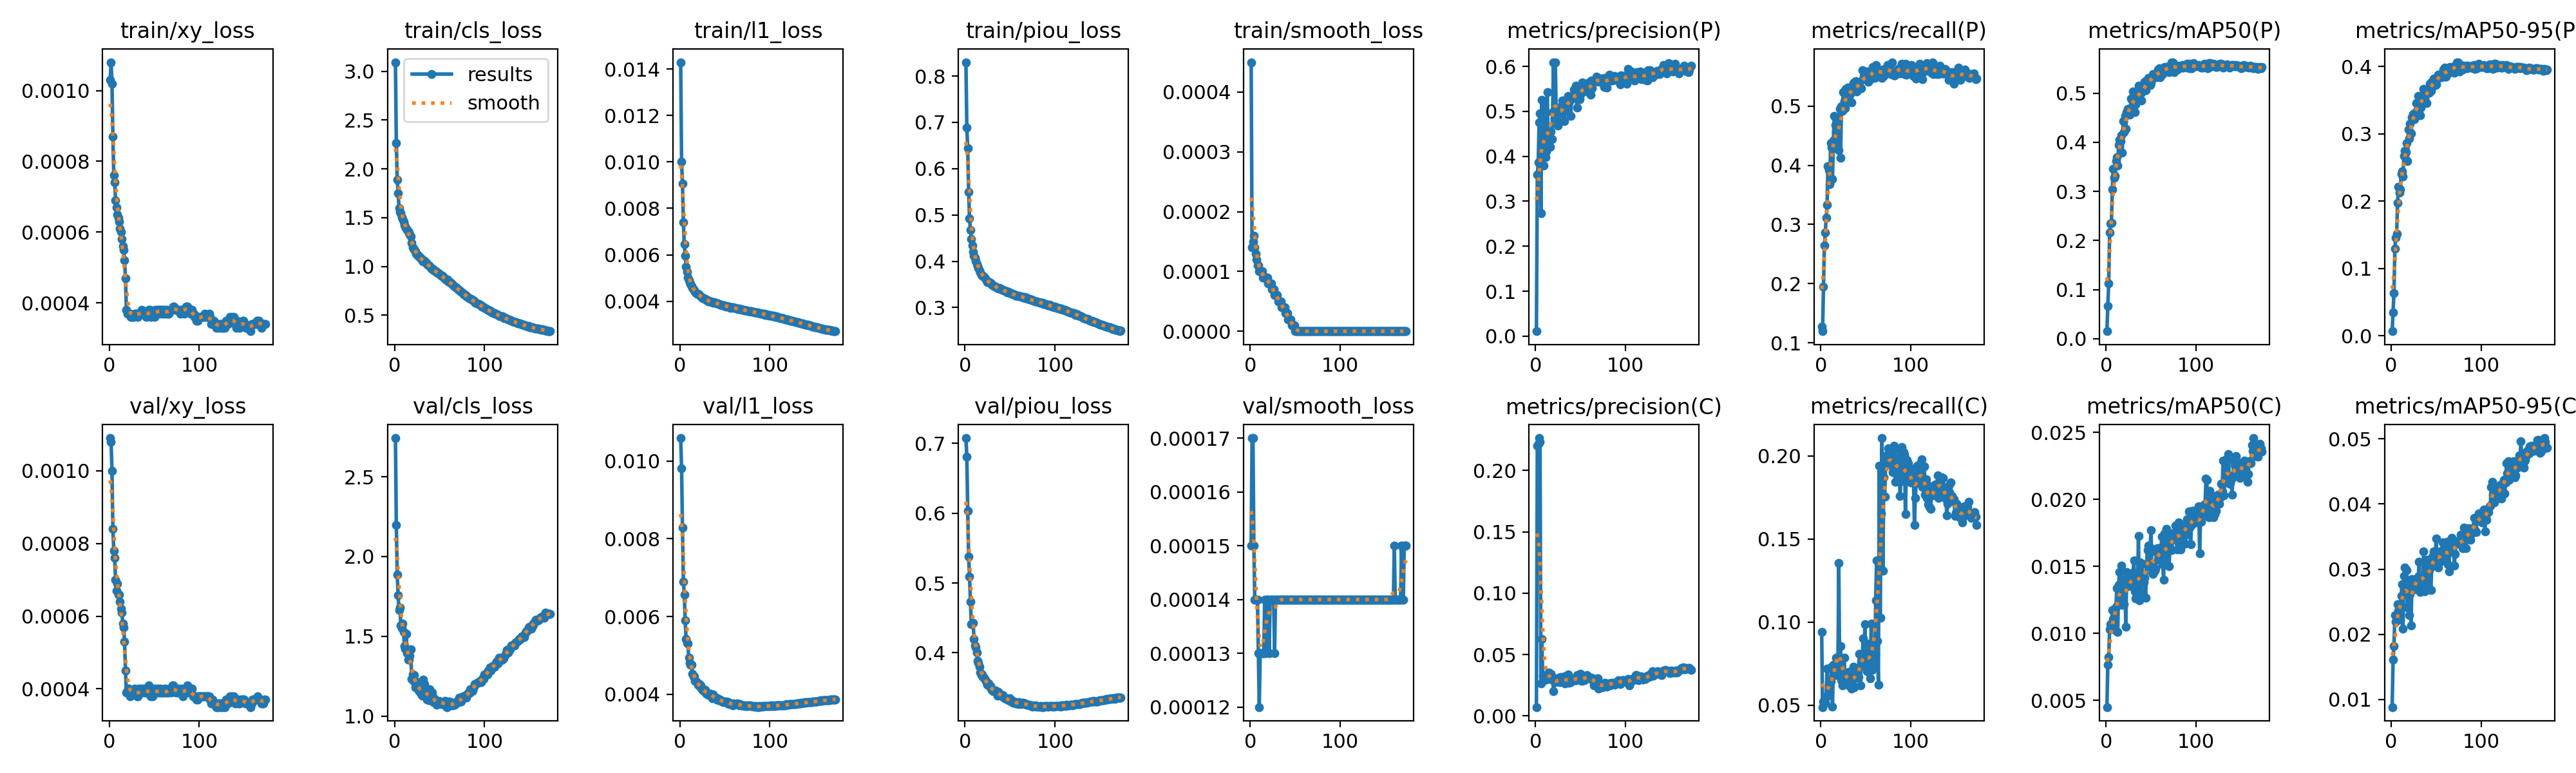

The file beside this chart, header and first rows:
epoch, time, train/xy_loss, train/cls_loss, train/l1_loss, train/piou_loss, train/smooth_loss, metrics/precision(P), metrics/recall(P), metrics/mAP50(P), metrics/mAP50-95(P), metrics/precision(C), metrics/recall(C), metrics/mAP50(C), metrics/mAP50-95(C), val/xy_loss, val/cls_loss, val/l1_loss, val/piou_loss, val/smooth_loss, lr/pg0, lr/pg1, lr/pg2, lr/pg3
1, 29.94, 0.00103, 3.094, 0.01429, 0.8299, 0.00045, 0.0111, 0.1269, 0.01537, 0.00676, 0.00723, 0.09412, 0.0045, 0.00884, 0.00109, 2.742, 0.01059, 0.7077, 0.00015, 0.00994, 0.003313, 0.00994, 0.003313
2, 52.4, 0.00108, 2.263, 0.01002, 0.6883, 0.00014, 0.3594, 0.1195, 0.06693, 0.03474, 0.2202, 0.0489, 0.00766, 0.01612, 0.00108, 2.197, 0.00982, 0.6807, 0.00017, 0.01984, 0.006614, 0.01984, 0.006614
3, 73.31, 0.00102, 1.891, 0.00907, 0.6441, 0.00015, 0.3869, 0.1943, 0.1129, 0.06367, 0.2216, 0.05218, 0.00823, 0.01818, 0.001, 1.887, 0.00828, 0.603, 0.00017, 0.02964, 0.009881, 0.02964, 0.009881
4, 93.5, 0.00087, 1.752, 0.00741, 0.5501, 0.00016, 0.4751, 0.2641, 0.2166, 0.1299, 0.2265, 0.05124, 0.01029, 0.02289, 0.00084, 1.756, 0.00689, 0.5376, 0.00015, 0.02955, 0.009851, 0.02955, 0.009851
5, 113.8, 0.00076, 1.599, 0.00646, 0.4929, 0.00014, 0.4962, 0.2865, 0.234, 0.1456, 0.2234, 0.052, 0.01066, 0.02196, 0.00078, 1.664, 0.00657, 0.5089, 0.00014, 0.02941, 0.009802, 0.02941, 0.009802
6, 134, 0.00074, 1.558, 0.00597, 0.4677, 0.00013, 0.2734, 0.311, 0.2365, 0.1513, 0.0266, 0.05553, 0.01053, 0.02251, 0.00076, 1.682, 0.0059, 0.4737, 0.00014, 0.02926, 0.009753, 0.02926, 0.009753
7, 154.6, 0.00069, 1.543, 0.0055, 0.4487, 0.00012, 0.5249, 0.3336, 0.3047, 0.1975, 0.06282, 0.07198, 0.01174, 0.02457, 0.0007, 1.567, 0.00542, 0.4406, 0.00014, 0.02911, 0.009703, 0.02911, 0.009703
8, 174.8, 0.00067, 1.508, 0.00526, 0.4339, 0.00011, 0.4162, 0.3981, 0.3467, 0.221, 0.03253, 0.05592, 0.01107, 0.02363, 0.00067, 1.552, 0.00532, 0.4425, 0.00014, 0.02896, 0.009654, 0.02896, 0.009654
9, 195, 0.00065, 1.488, 0.00502, 0.4207, 0.00011, 0.3789, 0.3923, 0.3277, 0.2124, 0.0292, 0.05646, 0.01094, 0.02388, 0.00069, 1.578, 0.00531, 0.4433, 0.00013, 0.02881, 0.009604, 0.02881, 0.009604
10, 215.2, 0.00064, 1.459, 0.0049, 0.4121, 0.0001, 0.5159, 0.3682, 0.3312, 0.2178, 0.03294, 0.06161, 0.01027, 0.02223, 0.00066, 1.526, 0.00494, 0.4202, 0.00012, 0.02866, 0.009555, 0.02866, 0.009555
11, 235.6, 0.00063, 1.43, 0.00483, 0.4074, 0.0001, 0.398, 0.4379, 0.3623, 0.2403, 0.03237, 0.06416, 0.01196, 0.02595, 0.00066, 1.437, 0.00481, 0.4107, 0.00013, 0.02851, 0.009505, 0.02851, 0.009505
12, 255.8, 0.00061, 1.41, 0.00473, 0.4005, 0.0001, 0.4107, 0.4295, 0.3693, 0.2442, 0.02953, 0.07313, 0.01338, 0.02766, 0.00064, 1.421, 0.00475, 0.4079, 0.00013, 0.02837, 0.009456, 0.02837, 0.009456
13, 276, 0.0006, 1.389, 0.00465, 0.394, 0.0001, 0.5424, 0.3765, 0.3528, 0.2362, 0.03293, 0.04907, 0.0101, 0.02083, 0.00062, 1.514, 0.00475, 0.4002, 0.00013, 0.02822, 0.009406, 0.02822, 0.009406
14, 296.4, 0.00058, 1.371, 0.00457, 0.389, 9e-05, 0.4375, 0.4418, 0.3949, 0.267, 0.0348, 0.07448, 0.01361, 0.02898, 0.00061, 1.394, 0.00453, 0.3886, 0.00013, 0.02807, 0.009357, 0.02807, 0.009357
15, 316.9, 0.00056, 1.363, 0.00453, 0.3853, 9e-05, 0.4385, 0.4838, 0.4053, 0.2746, 0.03563, 0.07208, 0.0146, 0.03027, 0.00058, 1.355, 0.00446, 0.3855, 0.00013, 0.02792, 0.009307, 0.02792, 0.009307
16, 337.2, 0.00055, 1.35, 0.00447, 0.3801, 9e-05, 0.4208, 0.4686, 0.402, 0.273, 0.03317, 0.06804, 0.01246, 0.02662, 0.00057, 1.354, 0.00446, 0.3797, 0.00014, 0.02777, 0.009258, 0.02777, 0.009258
17, 357.6, 0.00052, 1.325, 0.00441, 0.3758, 9e-05, 0.455, 0.4573, 0.4139, 0.286, 0.03452, 0.0786, 0.01504, 0.02984, 0.00053, 1.376, 0.00434, 0.3722, 0.00013, 0.02762, 0.009208, 0.02762, 0.009208
18, 377.9, 0.00047, 1.309, 0.00434, 0.3706, 9e-05, 0.438, 0.4389, 0.3789, 0.2594, 0.02972, 0.069, 0.01211, 0.02417, 0.00045, 1.417, 0.00432, 0.3684, 0.00014, 0.02748, 0.009158, 0.02748, 0.009158
19, 398.2, 0.00038, 1.243, 0.00433, 0.3689, 9e-05, 0.4987, 0.4764, 0.4429, 0.3066, 0.0316, 0.06821, 0.01402, 0.02778, 0.00039, 1.232, 0.00431, 0.3688, 0.00014, 0.02733, 0.009109, 0.02733, 0.009109
20, 418.6, 0.00037, 1.197, 0.00431, 0.3686, 8e-05, 0.6093, 0.4252, 0.4208, 0.2928, 0.02031, 0.1356, 0.01219, 0.02294, 0.00039, 1.261, 0.00425, 0.3652, 0.00014, 0.02718, 0.009059, 0.02718, 0.009059
21, 438.9, 0.00037, 1.182, 0.00429, 0.3665, 8e-05, 0.4839, 0.4954, 0.4532, 0.3154, 0.02759, 0.07154, 0.01359, 0.02619, 0.0004, 1.22, 0.00422, 0.3644, 0.00013, 0.02703, 0.00901, 0.02703, 0.00901
22, 459.1, 0.00037, 1.175, 0.00428, 0.365, 8e-05, 0.6093, 0.4123, 0.4269, 0.3005, 0.02768, 0.08558, 0.01049, 0.02132, 0.0004, 1.255, 0.00426, 0.3627, 0.00014, 0.02688, 0.00896, 0.02688, 0.00896
23, 479.5, 0.00037, 1.155, 0.00421, 0.3605, 8e-05, 0.4856, 0.4997, 0.4617, 0.3244, 0.02872, 0.06512, 0.01456, 0.02851, 0.00038, 1.179, 0.00423, 0.3602, 0.00014, 0.02673, 0.008911, 0.02673, 0.008911
24, 499.6, 0.00036, 1.128, 0.00419, 0.3596, 7e-05, 0.5037, 0.4921, 0.4681, 0.3292, 0.02868, 0.06192, 0.01358, 0.02701, 0.00039, 1.198, 0.00414, 0.3568, 0.00014, 0.02658, 0.008861, 0.02658, 0.008861
25, 519.9, 0.00036, 1.116, 0.00414, 0.3554, 7e-05, 0.469, 0.5241, 0.4633, 0.3245, 0.02869, 0.06321, 0.01354, 0.02686, 0.00039, 1.185, 0.00412, 0.3544, 0.00014, 0.02644, 0.008812, 0.02644, 0.008812
26, 540.1, 0.00036, 1.118, 0.00414, 0.3554, 7e-05, 0.4755, 0.5088, 0.4563, 0.3213, 0.03143, 0.07849, 0.01372, 0.02794, 0.00039, 1.211, 0.00413, 0.3565, 0.00014, 0.02629, 0.008762, 0.02629, 0.008762
27, 560.4, 0.00036, 1.105, 0.00413, 0.3546, 6e-05, 0.4992, 0.4969, 0.4694, 0.3323, 0.02748, 0.0647, 0.01412, 0.02815, 0.00039, 1.159, 0.00408, 0.3528, 0.00013, 0.02614, 0.008713, 0.02614, 0.008713
28, 580.7, 0.00037, 1.095, 0.00411, 0.3534, 6e-05, 0.4952, 0.5295, 0.4891, 0.3454, 0.03167, 0.06348, 0.01375, 0.02805, 0.0004, 1.176, 0.00411, 0.3527, 0.00014, 0.02599, 0.008663, 0.02599, 0.008663
29, 601, 0.00037, 1.081, 0.00408, 0.3514, 6e-05, 0.5124, 0.5098, 0.4848, 0.3437, 0.02902, 0.06852, 0.01382, 0.02844, 0.00039, 1.144, 0.00403, 0.3485, 0.00014, 0.02584, 0.008614, 0.02584, 0.008614
30, 621.2, 0.00037, 1.075, 0.00405, 0.3489, 6e-05, 0.5245, 0.531, 0.5037, 0.3563, 0.02819, 0.06791, 0.01453, 0.02884, 0.00039, 1.133, 0.00402, 0.3472, 0.00014, 0.02569, 0.008564, 0.02569, 0.008564
31, 641.5, 0.00037, 1.056, 0.00404, 0.3483, 5e-05, 0.5106, 0.5181, 0.4852, 0.3454, 0.02916, 0.07, 0.01544, 0.03111, 0.00038, 1.127, 0.00399, 0.3455, 0.00014, 0.02555, 0.008515, 0.02555, 0.008515
32, 661.7, 0.00036, 1.051, 0.004, 0.3466, 5e-05, 0.4785, 0.5311, 0.4617, 0.3278, 0.03246, 0.06158, 0.01312, 0.02654, 0.00038, 1.227, 0.00398, 0.3455, 0.00014, 0.0254, 0.008466, 0.0254, 0.008466
33, 682, 0.00037, 1.054, 0.00399, 0.3453, 5e-05, 0.5006, 0.5202, 0.4774, 0.339, 0.02643, 0.06507, 0.01263, 0.02734, 0.0004, 1.199, 0.00401, 0.3464, 0.00014, 0.02525, 0.008416, 0.02525, 0.008416
34, 702.2, 0.00037, 1.051, 0.004, 0.3456, 5e-05, 0.5258, 0.5066, 0.4886, 0.3472, 0.02812, 0.05982, 0.01336, 0.02742, 0.00039, 1.129, 0.00402, 0.3455, 0.00014, 0.0251, 0.008367, 0.0251, 0.008367
35, 722.4, 0.00037, 1.036, 0.00398, 0.3443, 4e-05, 0.518, 0.5262, 0.4984, 0.3568, 0.03027, 0.06395, 0.01291, 0.02735, 0.00039, 1.123, 0.00397, 0.3436, 0.00014, 0.02495, 0.008317, 0.02495, 0.008317
36, 742.8, 0.00038, 1.024, 0.00396, 0.3431, 4e-05, 0.5341, 0.5392, 0.5149, 0.3671, 0.03366, 0.07319, 0.01726, 0.03272, 0.0004, 1.103, 0.0039, 0.339, 0.00014, 0.0248, 0.008268, 0.0248, 0.008268
37, 763, 0.00037, 1.02, 0.00394, 0.3412, 4e-05, 0.5202, 0.5275, 0.4948, 0.3509, 0.02709, 0.06096, 0.01246, 0.02664, 0.00039, 1.151, 0.004, 0.3444, 0.00014, 0.02465, 0.008218, 0.02465, 0.008218
38, 783.1, 0.00037, 1.01, 0.00395, 0.3419, 4e-05, 0.5293, 0.5407, 0.5111, 0.3641, 0.02829, 0.06971, 0.01531, 0.03021, 0.0004, 1.099, 0.00393, 0.3415, 0.00014, 0.02451, 0.008169, 0.02451, 0.008169
39, 803.5, 0.00037, 1.005, 0.00393, 0.3408, 3e-05, 0.4901, 0.5419, 0.4857, 0.3456, 0.02764, 0.06805, 0.01307, 0.02728, 0.00039, 1.168, 0.00393, 0.3393, 0.00014, 0.02436, 0.008119, 0.02436, 0.008119
40, 823.6, 0.00037, 0.9844, 0.00393, 0.3404, 3e-05, 0.5264, 0.5249, 0.502, 0.3605, 0.03033, 0.06661, 0.01519, 0.03142, 0.00039, 1.13, 0.00391, 0.3402, 0.00014, 0.02421, 0.00807, 0.02421, 0.00807
41, 843.9, 0.00036, 0.9837, 0.0039, 0.3379, 3e-05, 0.5312, 0.5319, 0.5065, 0.3633, 0.02909, 0.06772, 0.01398, 0.02859, 0.00039, 1.107, 0.00386, 0.3372, 0.00014, 0.02406, 0.00802, 0.02406, 0.00802
42, 864, 0.00037, 0.9727, 0.00391, 0.338, 2e-05, 0.5355, 0.5323, 0.5076, 0.3609, 0.03015, 0.06681, 0.01382, 0.03, 0.00039, 1.148, 0.0039, 0.3395, 0.00014, 0.02391, 0.007971, 0.02391, 0.007971
43, 884.2, 0.00037, 0.9708, 0.00388, 0.3365, 2e-05, 0.5483, 0.5358, 0.5232, 0.3745, 0.03033, 0.08091, 0.01412, 0.03004, 0.0004, 1.086, 0.00385, 0.3357, 0.00014, 0.02376, 0.007921, 0.02376, 0.007921
44, 904.5, 0.00038, 0.9557, 0.00387, 0.3365, 2e-05, 0.5326, 0.5302, 0.5055, 0.3635, 0.02909, 0.06189, 0.01267, 0.02675, 0.00041, 1.113, 0.00386, 0.3346, 0.00014, 0.02361, 0.007872, 0.02361, 0.007872
45, 924.7, 0.00038, 0.9482, 0.00386, 0.3351, 2e-05, 0.5575, 0.5303, 0.5255, 0.377, 0.02909, 0.07599, 0.01516, 0.03051, 0.00039, 1.084, 0.00386, 0.3352, 0.00014, 0.02347, 0.007822, 0.02347, 0.007822
46, 944.9, 0.00036, 0.9511, 0.00386, 0.3354, 1e-05, 0.5087, 0.5609, 0.5174, 0.3711, 0.03328, 0.07407, 0.01621, 0.03193, 0.00038, 1.091, 0.00383, 0.3345, 0.00014, 0.02332, 0.007772, 0.02332, 0.007772
47, 965.1, 0.00037, 0.9395, 0.00383, 0.3329, 1e-05, 0.5395, 0.5452, 0.5304, 0.3818, 0.02981, 0.09027, 0.01653, 0.03273, 0.00039, 1.07, 0.00382, 0.3332, 0.00014, 0.02317, 0.007723, 0.02317, 0.007723
48, 985.3, 0.00037, 0.9343, 0.00382, 0.3334, 1e-05, 0.5379, 0.5495, 0.5254, 0.3785, 0.03052, 0.07387, 0.015, 0.03117, 0.00038, 1.081, 0.0038, 0.3321, 0.00014, 0.02302, 0.007673, 0.02302, 0.007673
49, 1006, 0.00037, 0.9296, 0.00382, 0.333, 1e-05, 0.5269, 0.5485, 0.5171, 0.3727, 0.02969, 0.0988, 0.01638, 0.03243, 0.0004, 1.094, 0.00382, 0.3328, 0.00014, 0.02287, 0.007624, 0.02287, 0.007624
50, 1026, 0.00036, 0.916, 0.0038, 0.331, 0, 0.5375, 0.545, 0.5207, 0.3737, 0.03462, 0.07873, 0.01772, 0.03473, 0.00039, 1.09, 0.00381, 0.3345, 0.00014, 0.02272, 0.007574, 0.02272, 0.007574
51, 1046, 0.00038, 0.9103, 0.00378, 0.3307, 0, 0.5453, 0.5585, 0.5317, 0.3815, 0.02882, 0.07043, 0.01451, 0.03049, 0.00039, 1.08, 0.00379, 0.3301, 0.00014, 0.02258, 0.007525, 0.02258, 0.007525
52, 1066, 0.00037, 0.9021, 0.00379, 0.3294, 0, 0.5639, 0.5526, 0.5383, 0.3875, 0.02999, 0.07096, 0.01445, 0.03025, 0.0004, 1.075, 0.00381, 0.3318, 0.00014, 0.02243, 0.007476, 0.02243, 0.007476
53, 1086, 0.00038, 0.9018, 0.00378, 0.3289, 0, 0.5546, 0.5406, 0.5344, 0.3846, 0.03039, 0.07236, 0.01491, 0.03168, 0.00039, 1.086, 0.00376, 0.3284, 0.00014, 0.02228, 0.007426, 0.02228, 0.007426
54, 1106, 0.00038, 0.8918, 0.00378, 0.3289, 0, 0.5511, 0.5443, 0.5377, 0.3858, 0.02933, 0.08699, 0.01469, 0.03115, 0.0004, 1.084, 0.00379, 0.33, 0.00014, 0.02213, 0.007377, 0.02213, 0.007377
55, 1127, 0.00037, 0.8804, 0.00376, 0.3278, 0, 0.5525, 0.5452, 0.5359, 0.3869, 0.03037, 0.06615, 0.01484, 0.03129, 0.00039, 1.083, 0.00375, 0.3284, 0.00014, 0.02198, 0.007327, 0.02198, 0.007327
56, 1147, 0.00038, 0.8767, 0.00372, 0.3253, 0, 0.5466, 0.5522, 0.5317, 0.3842, 0.0318, 0.09913, 0.01609, 0.03284, 0.00039, 1.095, 0.00375, 0.3279, 0.00014, 0.02183, 0.007278, 0.02183, 0.007278
57, 1167, 0.00038, 0.8672, 0.00373, 0.326, 0, 0.5436, 0.5623, 0.5389, 0.3886, 0.03345, 0.0713, 0.01635, 0.03413, 0.0004, 1.063, 0.00377, 0.3294, 0.00014, 0.02168, 0.007228, 0.02168, 0.007228
58, 1187, 0.00038, 0.8581, 0.00373, 0.3263, 0, 0.5534, 0.5662, 0.5478, 0.3953, 0.03133, 0.08092, 0.01547, 0.0319, 0.00039, 1.056, 0.00375, 0.3282, 0.00014, 0.02154, 0.007178, 0.02154, 0.007178
59, 1207, 0.00037, 0.8624, 0.00373, 0.326, 0, 0.5642, 0.5604, 0.551, 0.3982, 0.03189, 0.08197, 0.01636, 0.03324, 0.00039, 1.07, 0.00372, 0.3263, 0.00014, 0.02139, 0.007129, 0.02139, 0.007129
60, 1227, 0.00038, 0.843, 0.00371, 0.3245, 0, 0.5502, 0.5477, 0.5325, 0.3851, 0.03135, 0.07317, 0.01573, 0.03284, 0.00039, 1.084, 0.00376, 0.3295, 0.00014, 0.02124, 0.007079, 0.02124, 0.007079
... 113 more rows
